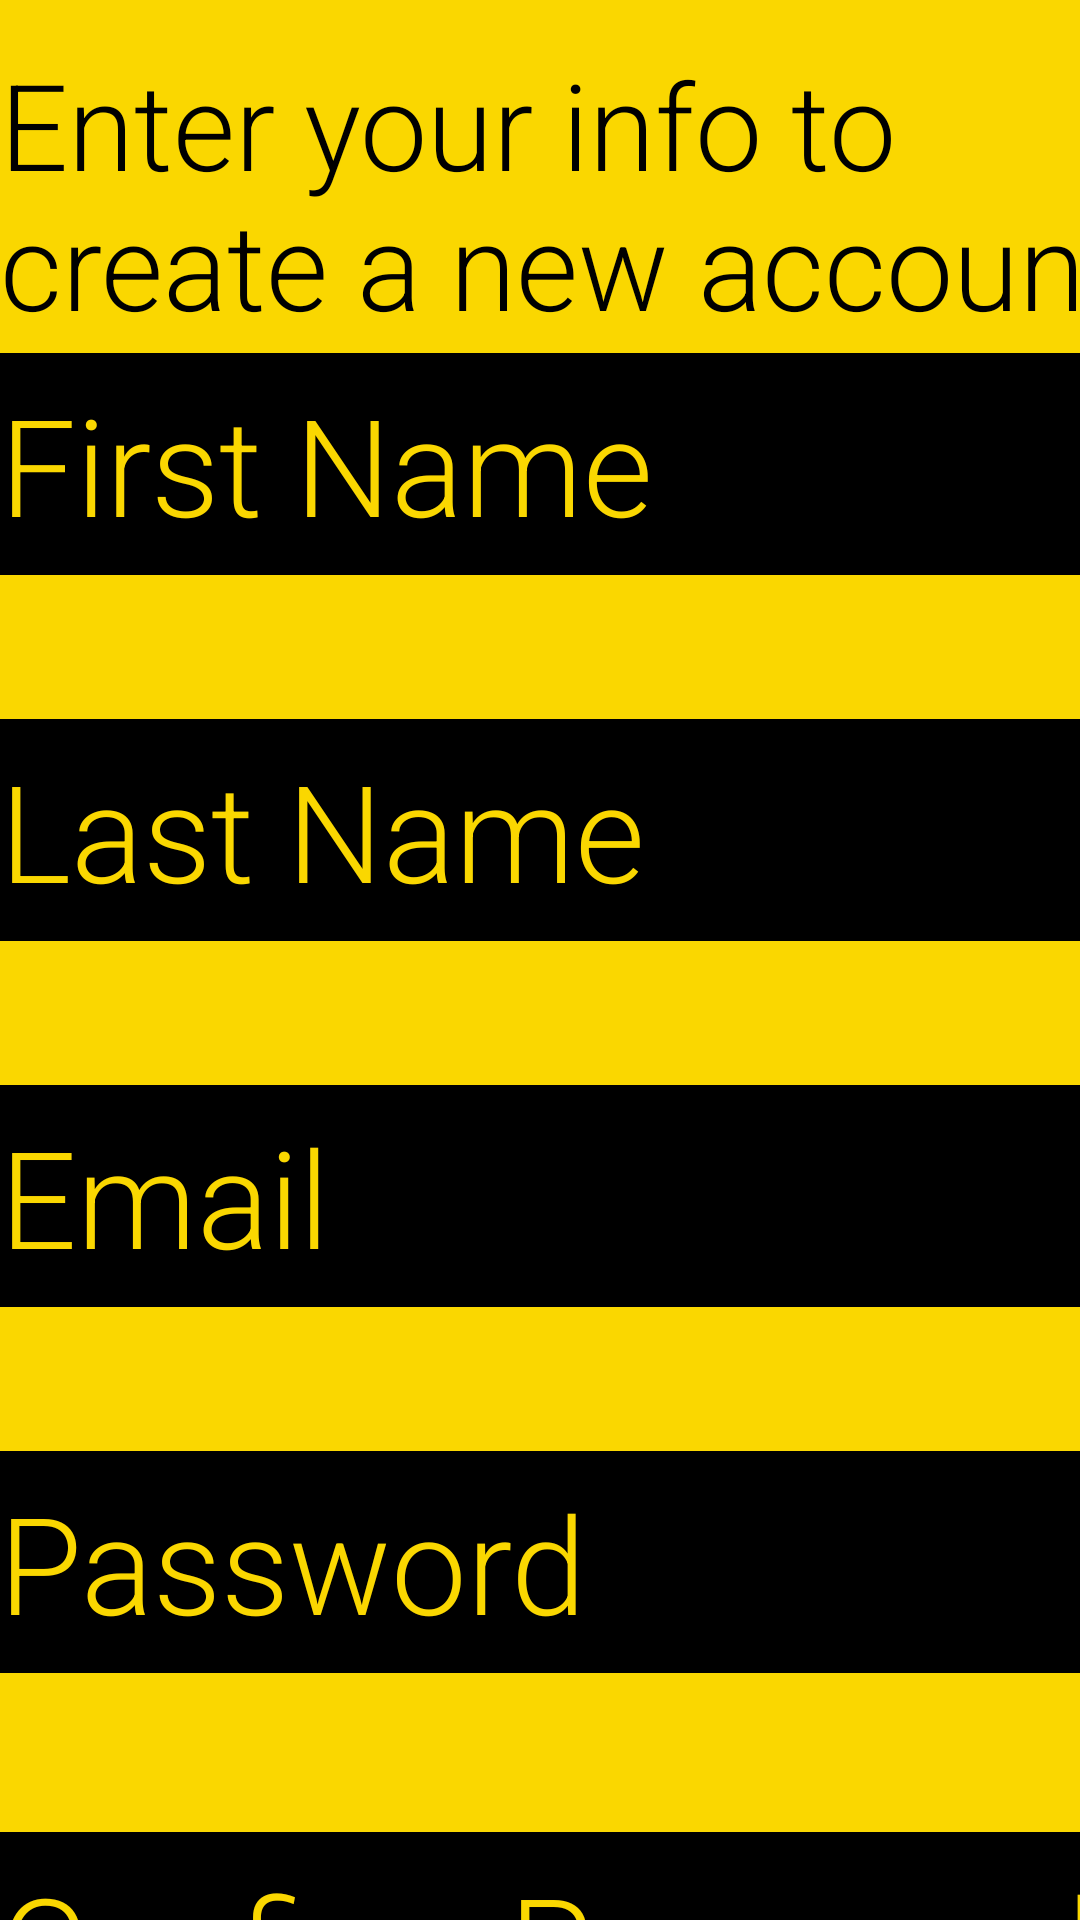

Here is an Android app screen rendered from its layout file. Give the layout XML and the strings, colors and styles it references.
<!-- AndroidManifest.xml: application theme Theme.SpeedPark -->
<!-- res/layout/activity_create_account.xml -->
<?xml version="1.0" encoding="utf-8"?>
<androidx.constraintlayout.widget.ConstraintLayout xmlns:android="http://schemas.android.com/apk/res/android"
    xmlns:app="http://schemas.android.com/apk/res-auto"
    xmlns:tools="http://schemas.android.com/tools"
    android:id="@+id/main"
    android:layout_width="match_parent"
    android:layout_height="match_parent"
    android:background="@color/yellow"
    tools:context=".CreateAccount">



    <com.google.android.material.textfield.TextInputLayout
        android:id="@+id/SignupInterface"
        android:layout_width="match_parent"
        android:layout_height="wrap_content"
        android:layout_marginStart="1dp"
        app:layout_constraintStart_toStartOf="parent"
        tools:ignore="MissingConstraints">


    </com.google.android.material.textfield.TextInputLayout>

    <TextView
        android:id="@+id/SignupTitle"
        android:layout_width="412dp"
        android:layout_height="99dp"
        android:fontFamily="sans-serif-light"
        android:text="Enter your info to create a new account"
        android:textAppearance="@style/TextAppearance.AppCompat.Display1"
        android:textColor="@color/black"
        android:textSize="40sp"
        app:layout_constraintBottom_toBottomOf="parent"
        app:layout_constraintEnd_toEndOf="parent"
        app:layout_constraintHorizontal_bias="0.0"
        app:layout_constraintStart_toStartOf="parent"

        app:layout_constraintTop_toTopOf="parent"
        app:layout_constraintVertical_bias="0.027" />

    <com.google.android.material.textfield.TextInputEditText
        android:id="@+id/firstName"
        android:layout_width="410dp"
        android:layout_height="74dp"
        android:layout_marginTop="4dp"
        android:background="@color/black"
        android:fontFamily="sans-serif-light"
        android:hint="First Name"
        android:maxLines="1"

        android:textAppearance="@style/TextAppearance.AppCompat.Display2"
        android:textColor="@color/yellow"
        android:textColorHint="@color/yellow"
        app:layout_constraintStart_toStartOf="parent"
        app:layout_constraintTop_toBottomOf="@+id/SignupTitle" />

    <com.google.android.material.textfield.TextInputEditText
        android:id="@+id/lastName"
        android:layout_width="410dp"
        android:layout_height="74dp"
        android:layout_marginTop="48dp"
        android:background="@color/black"
        android:fontFamily="sans-serif-light"
        android:hint="Last Name"
        android:maxLines="1"
        android:textAppearance="@style/TextAppearance.AppCompat.Display2"
        android:textColor="@color/yellow"


        android:textColorHint="@color/yellow"
        app:layout_constraintEnd_toEndOf="parent"
        app:layout_constraintHorizontal_bias="0.0"
        app:layout_constraintStart_toStartOf="parent"
        app:layout_constraintTop_toBottomOf="@+id/firstName" />

    <com.google.android.material.textfield.TextInputEditText
        android:id="@+id/createEmail"
        android:layout_width="410dp"
        android:layout_height="74dp"
        android:layout_marginTop="48dp"
        android:background="@color/black"
        android:fontFamily="sans-serif-light"
        android:hint="Email"
        android:maxLines="1"
        android:textAppearance="@style/TextAppearance.AppCompat.Display2"
        android:textColor="@color/yellow"

        android:textColorHint="@color/yellow"
        app:layout_constraintEnd_toEndOf="parent"
        app:layout_constraintHorizontal_bias="0.0"
        app:layout_constraintStart_toStartOf="parent"
        app:layout_constraintTop_toBottomOf="@+id/lastName" />

    <com.google.android.material.textfield.TextInputEditText
        android:id="@+id/createPassword"
        android:layout_width="410dp"
        android:layout_height="74dp"
        android:layout_marginTop="48dp"
        android:background="@color/black"
        android:fontFamily="sans-serif-light"
        android:hint="Password"
        android:maxLines="1"
        android:textAppearance="@style/TextAppearance.AppCompat.Display2"
        android:textColor="@color/yellow"
        android:textColorHint="@color/yellow"
        app:layout_constraintBottom_toBottomOf="parent"
        app:layout_constraintEnd_toEndOf="parent"
        app:layout_constraintHorizontal_bias="0.015"
        app:layout_constraintStart_toStartOf="parent"
        app:layout_constraintTop_toBottomOf="@+id/createEmail"
        app:layout_constraintVertical_bias="0.0" />

    <com.google.android.material.textfield.TextInputEditText
        android:id="@+id/createPassword2"
        android:layout_width="410dp"
        android:layout_height="74dp"
        android:layout_marginTop="53dp"
        android:background="@color/black"
        android:fontFamily="sans-serif-light"
        android:hint="Confirm Password"
        android:maxLines="1"
        android:textAppearance="@style/TextAppearance.AppCompat.Display2"
        android:textColorHint="@color/yellow"
        android:textColor="@color/yellow"
        app:layout_constraintBottom_toBottomOf="parent"
        app:layout_constraintEnd_toEndOf="parent"
        app:layout_constraintHorizontal_bias="0.0"
        app:layout_constraintStart_toStartOf="parent"
        app:layout_constraintTop_toBottomOf="@+id/createPassword"
        app:layout_constraintVertical_bias="0.0" />

    <Button
        android:id="@+id/createButton"
        android:layout_width="213dp"
        android:layout_height="94dp"
        android:layout_marginTop="48dp"
        android:backgroundTint="@color/black"
        android:text="Create Account"
        android:textAppearance="@style/TextAppearance.AppCompat.Large"
        android:textColor="@color/yellow"
        android:textSize="27sp"
        app:layout_constraintBottom_toBottomOf="parent"
        app:layout_constraintEnd_toEndOf="parent"
        app:layout_constraintHorizontal_bias="0.501"
        app:layout_constraintStart_toStartOf="parent"
        app:layout_constraintTop_toBottomOf="@+id/createPassword2"
        app:layout_constraintVertical_bias="0.0" />

</androidx.constraintlayout.widget.ConstraintLayout>
<!-- resources referenced by this layout -->
<resources>
  <color name="black">#FF000000</color>
  <color name="yellow">#FAD700</color>
  <style name="Theme.SpeedPark" parent="Base.Theme.SpeedPark" />
  <style name="Base.Theme.SpeedPark" parent="Theme.Material3.DayNight.NoActionBar">
          
          
      </style>
</resources>
